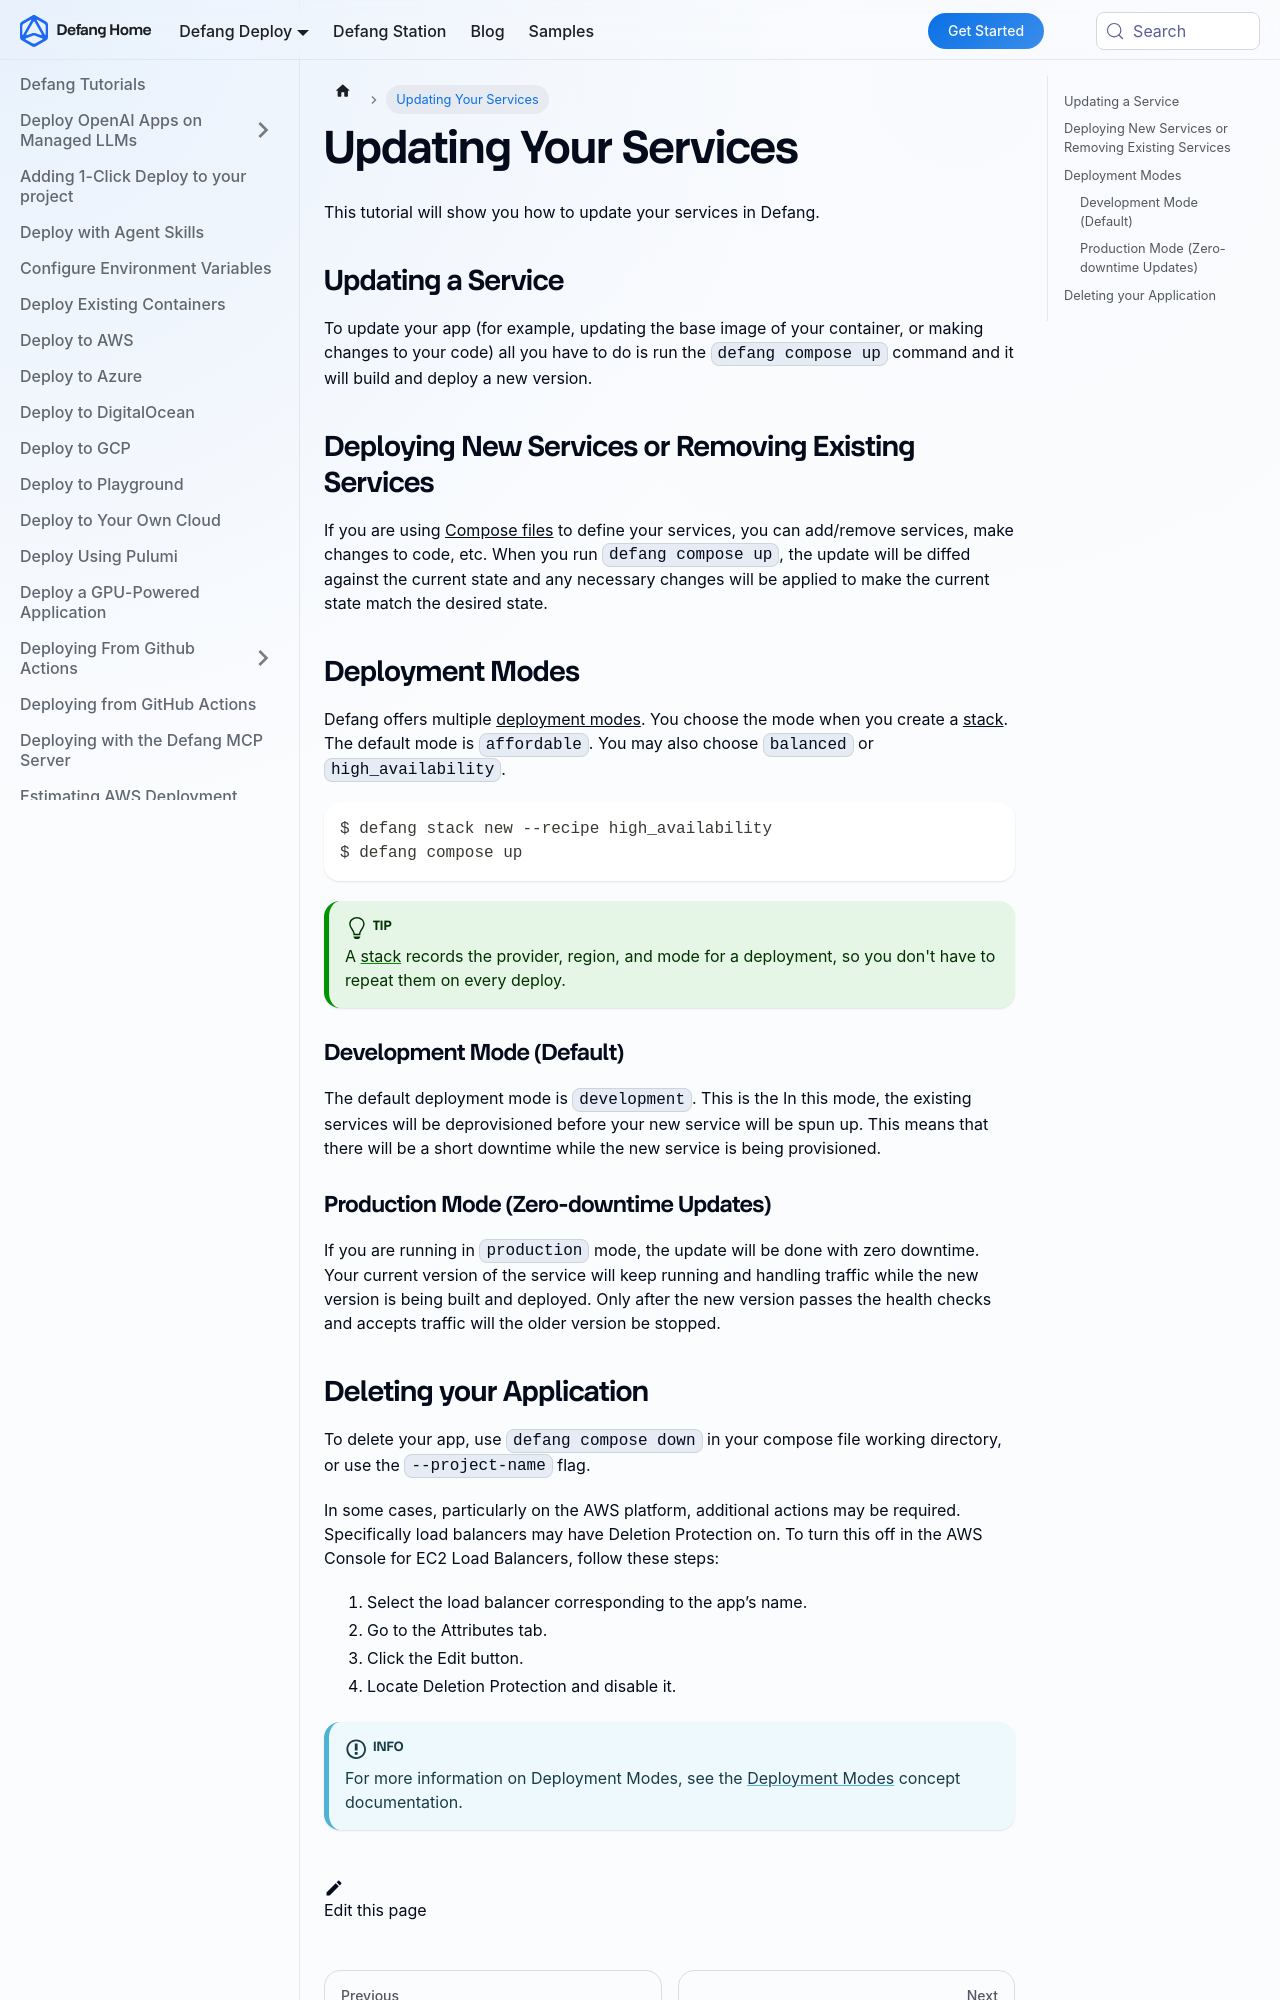

repository: DefangLabs/defang-docs · page: docs/tutorials/updating-your-services.html · generator: docusaurus

---
title: Updating Your Services
description: How to update services deployed with Defang
---

# Updating Your Services

This tutorial will show you how to update your services in Defang.

## Updating a Service

To update your app (for example, updating the base image of your container, or making changes to your code) all you have to do is run the `defang compose up` command and it will build and deploy a new version.

## Deploying New Services or Removing Existing Services

If you are using [Compose files](../concepts/compose.md) to define your services, you can add/remove services, make changes to code, etc. When you run `defang compose up`, the update will be diffed against the current state and any necessary changes will be applied to make the current state match the desired state.

## Deployment Modes

Defang offers multiple [deployment modes](/docs/concepts/deployment-modes). You choose the mode when you create a [stack](/docs/concepts/stacks). The default mode is `affordable`. You may also choose `balanced` or `high_availability`.

```shell
$ defang stack new --recipe high_availability
$ defang compose up
```

:::tip
A [stack](/docs/concepts/stacks) records the provider, region, and mode for a deployment, so you don't have to repeat them on every deploy.
:::

### Development Mode (Default)

The default deployment mode is `development`. This is the In this mode, the existing services will be deprovisioned before your new service will be spun up. This means that there will be a short downtime while the new service is being provisioned.

### Production Mode (Zero-downtime Updates)

If you are running in `production` mode, the update will be done with zero downtime. Your current version of the service will keep running and handling traffic while the new version is being built and deployed. Only after the new version passes the health checks and accepts traffic will the older version be stopped.
